Run: headless pygame with SDL's dummy video driver; simulated clock (each Clock.tick advances the game by its frame time, no real sleeping); random seed 0; keys injected as events and as key.get_pressed() state; no mouse input.
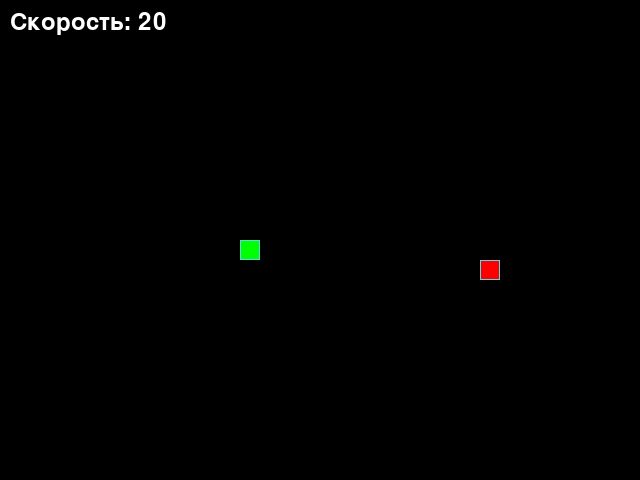
Frame 1 of 4 · flips 1–60 · no input
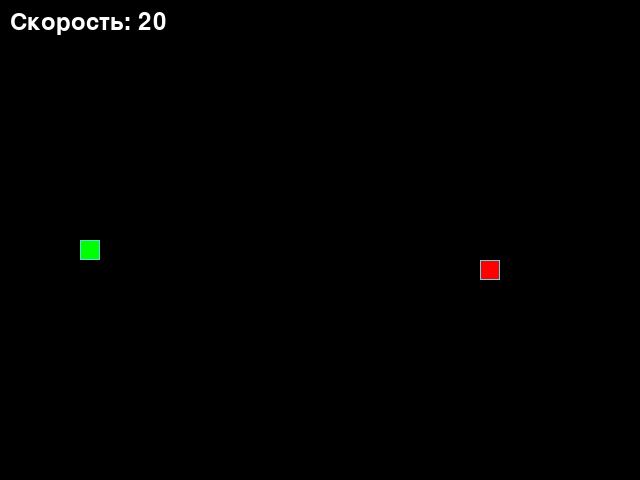
Frame 2 of 4 · flips 61–180 · tapped SPACE, RETURN · held RIGHT (→), D
Frame 3 of 4 · flips 181–300 · held DOWN (↓), S · screen unchanged from frame 2, image omitted
Frame 4 of 4 · flips 301–420 · held LEFT (←), A, UP (↑), W · screen unchanged from frame 3, image omitted

The pygame program that drew these frames:

import random
import sys

import pygame as pg

# Константы для размеров поля и сетки
SCREEN_WIDTH, SCREEN_HEIGHT = 640, 480
GRID_SIZE = 20
GRID_WIDTH = SCREEN_WIDTH // GRID_SIZE
GRID_HEIGHT = SCREEN_HEIGHT // GRID_SIZE

# Направления движения
UP = (0, -1)
DOWN = (0, 1)
LEFT = (-1, 0)
RIGHT = (1, 0)

# Цвета
BOARD_BACKGROUND_COLOR = (0, 0, 0)
BORDER_COLOR = (93, 216, 228)
APPLE_COLOR = (255, 0, 0)
SNAKE_COLOR = (0, 255, 0)
TEXT_COLOR = (255, 255, 255)

# Скорость
SPEED = 20
MIN_SPEED = 5
MAX_SPEED = 40
SPEED_STEP = 2

# Проверка, тестовая ли среда
_is_testing = 'pytest' in sys.modules or 'unittest' in sys.modules

# Инициализация Pygame
if not _is_testing:
    pg.init()
    pg.font.init()
    screen = pg.display.set_mode((SCREEN_WIDTH, SCREEN_HEIGHT))
    pg.display.set_caption(
        'Змейка | Стрелки - движение | ESC - выход | +/- скорость'
    )
    clock = pg.time.Clock()
    font = pg.font.Font(None, 36)
else:
    # Заглушки для тестовой среды
    pg.display.init()
    pg.font.init()
    screen = pg.Surface((SCREEN_WIDTH, SCREEN_HEIGHT))
    clock = pg.time.Clock()
    font = pg.font.Font(None, 36)


class GameObject:
    """Базовый класс для всех игровых объектов."""

    def __init__(self, body_color=None):
        self.position = (SCREEN_WIDTH // 2, SCREEN_HEIGHT // 2)
        self.body_color = body_color

    def draw_cell(self, position, color, draw_border=True):
        """Отрисовывает ячейку по позиции и цвету."""
        rect = pg.Rect(position, (GRID_SIZE, GRID_SIZE))
        pg.draw.rect(screen, color, rect)
        if draw_border:
            pg.draw.rect(screen, BORDER_COLOR, rect, 1)

    def draw(self):
        """Абстрактный метод для отрисовки."""
        raise NotImplementedError(
            'Метод draw() должен быть переопределен в дочернем классе'
        )


class Apple(GameObject):
    """Класс для яблока."""

    def __init__(self, used_positions=None):
        super().__init__(body_color=APPLE_COLOR)
        self.randomize_position(used_positions or [])

    def randomize_position(self, used_positions=None):
        """Располагает яблоко в случайной позиции."""
        while True:
            self.position = (
                random.randrange(GRID_WIDTH) * GRID_SIZE,
                random.randrange(GRID_HEIGHT) * GRID_SIZE
            )
            if used_positions is None or self.position not in used_positions:
                break

    def draw(self):
        """Отрисовка яблока."""
        self.draw_cell(self.position, self.body_color)


class Snake(GameObject):
    """Класс для змейки."""

    def __init__(self):
        super().__init__(body_color=SNAKE_COLOR)
        self.length = 1
        self.positions = [self.position]
        self.direction = RIGHT
        self.last = None

    def update_direction(self, new_direction):
        """Обновляет направление движения."""
        self.direction = new_direction

    def move(self):
        """Перемещает змейку в текущем направлении."""
        head_x, head_y = self.get_head_position()
        dir_x, dir_y = self.direction
        new_head = (
            (head_x + dir_x * GRID_SIZE) % SCREEN_WIDTH,
            (head_y + dir_y * GRID_SIZE) % SCREEN_HEIGHT
        )
        self.positions.insert(0, new_head)
        if len(self.positions) > self.length:
            self.last = self.positions.pop()
        else:
            self.last = None

    def draw(self):
        """Отрисовка змейки."""
        for position in self.positions:
            self.draw_cell(position, self.body_color)

    def get_head_position(self):
        """Возвращает позицию головы."""
        return self.positions[0]

    def reset(self):
        """Сброс состояния змейки."""
        self.position = (SCREEN_WIDTH // 2, SCREEN_HEIGHT // 2)
        self.length = 1
        self.positions = [self.position]
        self.direction = random.choice([UP, DOWN, LEFT, RIGHT])
        self.last = None


def _handle_speed(event):
    """Обработка изменения скорости."""
    global SPEED
    if event.key in (pg.K_PLUS, pg.K_EQUALS):
        SPEED = min(SPEED + SPEED_STEP, MAX_SPEED)
        return True
    if event.key == pg.K_MINUS:
        SPEED = max(SPEED - SPEED_STEP, MIN_SPEED)
        return True
    return False


def _handle_direction(event, game_object):
    """Обработка изменения направления."""
    if event.key == pg.K_UP and game_object.direction != DOWN:
        game_object.update_direction(UP)
        return True
    if event.key == pg.K_DOWN and game_object.direction != UP:
        game_object.update_direction(DOWN)
        return True
    if event.key == pg.K_LEFT and game_object.direction != RIGHT:
        game_object.update_direction(LEFT)
        return True
    if event.key == pg.K_RIGHT and game_object.direction != LEFT:
        game_object.update_direction(RIGHT)
        return True
    return False


def handle_keys(game_object):
    """Обработка событий клавиш. Возвращает False при выходе."""
    for event in pg.event.get():
        if event.type == pg.QUIT:
            return False
        if event.type != pg.KEYDOWN:
            continue
        if event.key == pg.K_ESCAPE:
            return False
        if _handle_speed(event):
            continue
        _handle_direction(event, game_object)
    return True


def draw_speed():
    """Отображение текущей скорости на экране."""
    speed_text = font.render(f'Скорость: {SPEED}', True, TEXT_COLOR)
    screen.blit(speed_text, (10, 10))


def main():
    """Основной цикл игры."""
    if _is_testing:
        return

    snake = Snake()
    apple = Apple(snake.positions)
    global SPEED

    while True:
        clock.tick(SPEED)

        if not handle_keys(snake):
            break

        if snake.get_head_position() == apple.position:
            snake.length += 1
            apple.randomize_position(snake.positions)

        snake.move()

        if snake.get_head_position() in snake.positions[1:]:
            snake.reset()
            apple.randomize_position(snake.positions)

        screen.fill(BOARD_BACKGROUND_COLOR)
        apple.draw()
        snake.draw()
        draw_speed()
        pg.display.update()

    pg.quit()


if __name__ == '__main__':
    main()
